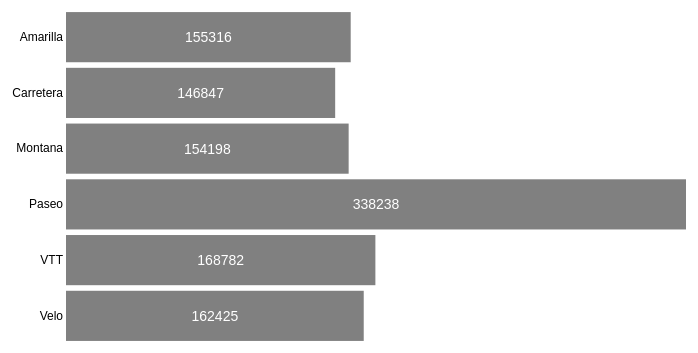
D3 v5 page, settled after 360 driven frames (6 s of simulated time); the page loaded 1 data file(s).


      // Set the dimensions and margins of the graph
      const margin = { top: 20, right: 30, bottom: 40, left: 150 },
        width = 800 - margin.left - margin.right,
        height = 400 - margin.top - margin.bottom;

      // Append the svg object to the body of the page
      const svg = d3
        .select("svg")
        .attr("width", width + margin.left + margin.right)
        .attr("height", height + margin.top + margin.bottom)
        .append("g")
        .attr("transform", `translate(${margin.left},${margin.top})`);

      // Load the CSV data
      d3.csv("Units_Sold_by_Product.csv").then((data) => {
        // Parse the data
        data.forEach((d) => {
          d["Units Sold"] = +d["Units Sold"];
        });

        // Add X axis
        const x = d3
          .scaleLinear()
          .domain([0, d3.max(data, (d) => d["Units Sold"])])
          .range([0, width]);

        // Add Y axis
        const y = d3
          .scaleBand()
          .range([0, height])
          .domain(data.map((d) => d.Product))
          .padding(0.1);

        // Append Y axis to the svg
        svg
          .append("g")
          .attr("class", "axis")
          .call(d3.axisLeft(y).tickSize(0))
          .select(".domain")
          .remove();

        // Center the chart by adding a translation to the group
        const centerTranslation = (height - y.bandwidth() * data.length) / 2;
        svg.attr(
          "transform",
          `translate(${margin.left},${margin.top + centerTranslation})`
        );

        // Bars
        svg
          .selectAll("rect")
          .data(data)
          .enter()
          .append("rect")
          .attr("class", "bar")
          .attr("x", 0)
          .attr("y", (d) => y(d.Product))
          .attr("width", (d) => x(d["Units Sold"]))
          .attr("height", y.bandwidth());

        // Text labels
        svg
          .selectAll("text.label")
          .data(data)
          .enter()
          .append("text")
          .attr("class", "label")
          .attr("x", (d) => x(d["Units Sold"]) / 2)
          .attr("y", (d) => y(d.Product) + y.bandwidth() / 2)
          .attr("dy", ".35em")
          .text((d) => d["Units Sold"]);
      });
    

### data: Units_Sold_by_Product.csv
Product, Units Sold
Amarilla, 155316
Carretera, 146847
Montana, 154198
Paseo, 338238
VTT, 168782
Velo, 162425